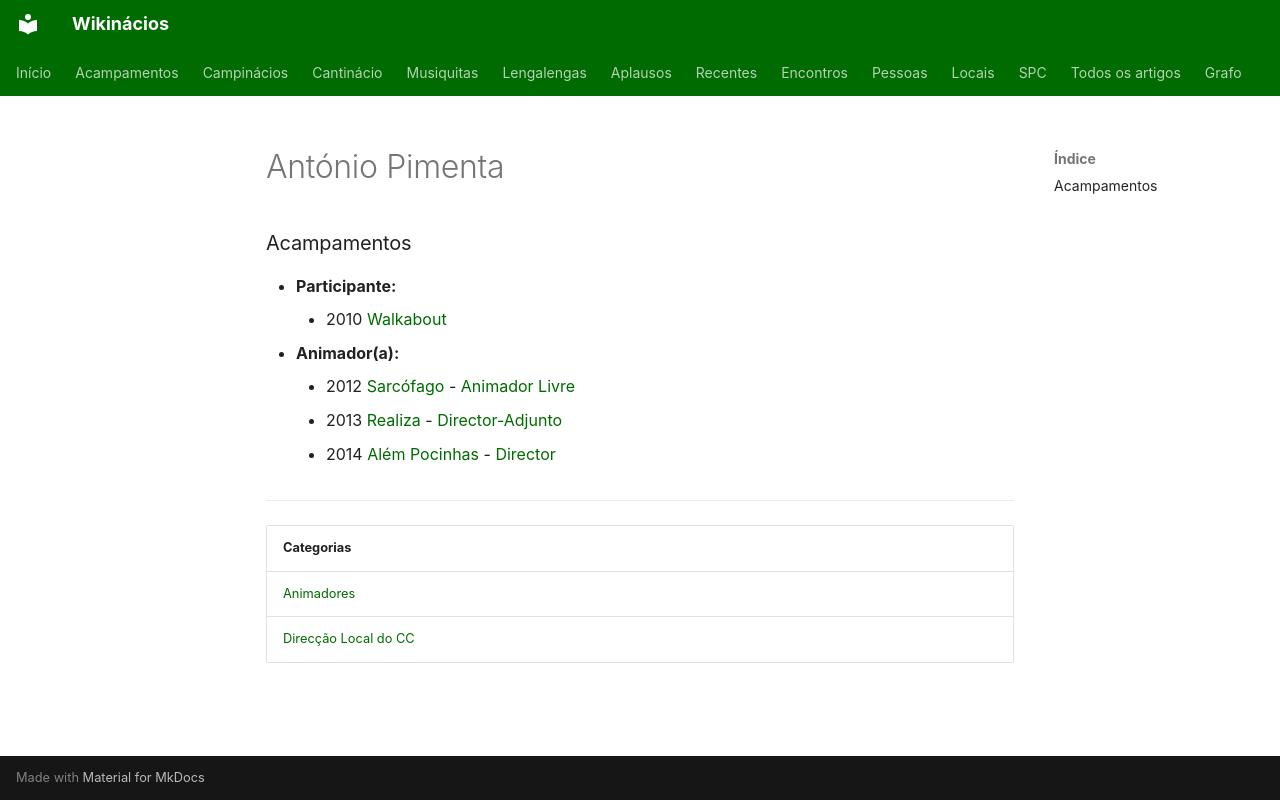

repository: neteinstein/Campinacios · page: Pessoas/A/António Pimenta.html · generator: mkdocs

# António Pimenta

### Acampamentos

- **Participante:**
    - 2010 [Walkabout](../../Acampamentos/2010/Walkabout.md)
- **Animador(a):**
    - 2012 [Sarcófago](../../Acampamentos/2012/Sarc%C3%B3fago.md) - [Animador Livre](../../Cargos/Animador%20Livre.md)
    - 2013 [Realiza](../../Acampamentos/2013/Realiza.md) - [Director-Adjunto](../../Cargos/Director-Adjunto.md)
    - 2014 [Além Pocinhas](../../Acampamentos/2014/Al%C3%A9m%20Pocinhas.md) - [Director](../../Cargos/Director.md)

---

| Categorias |
| --- |
| [Animadores](../../Categorias/Animadores.md) |
| [Direcção Local do CC](../../Categorias/Direc%C3%A7%C3%A3o%20Local%20do%20CC.md) |
